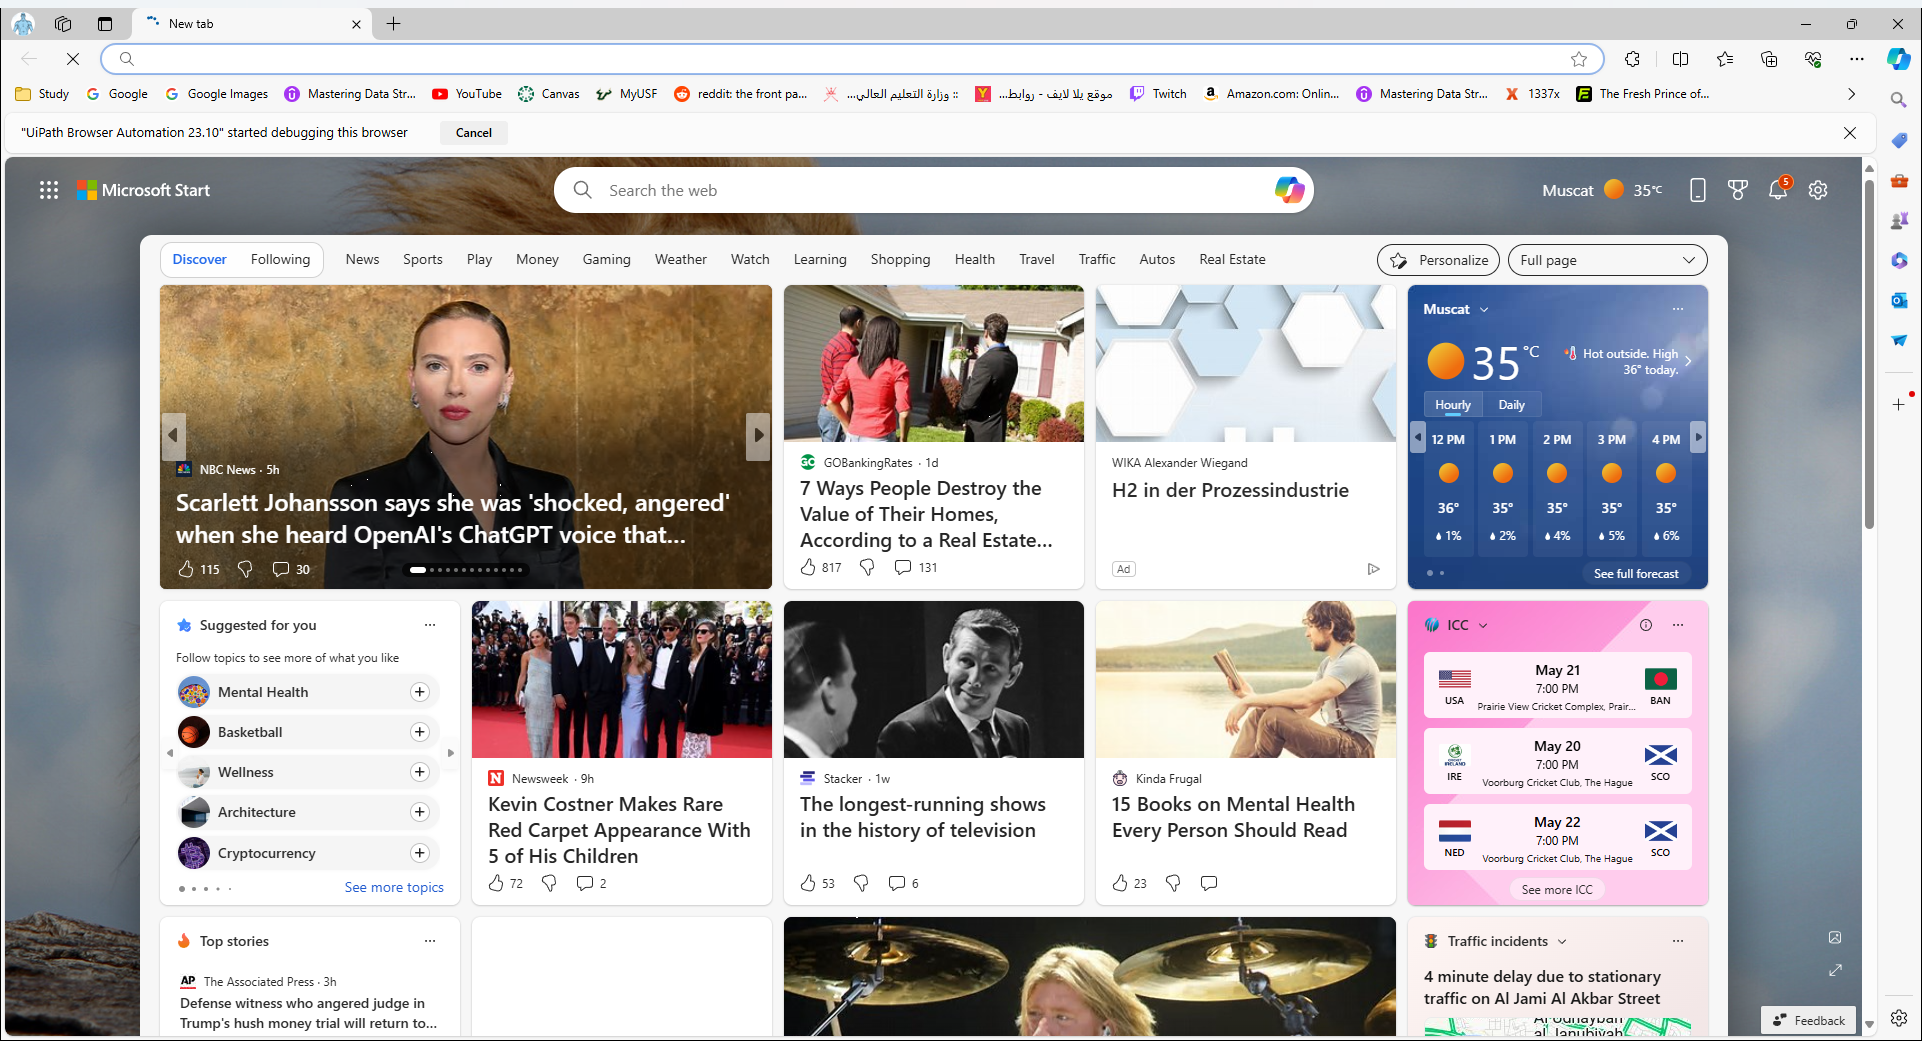
Task: Robotic Enterprise Framework
Workflow: CloseAllApplications

Step 1 [try]: Use Browser Edge: New tab in window 'New tab' (msedge.exe)
